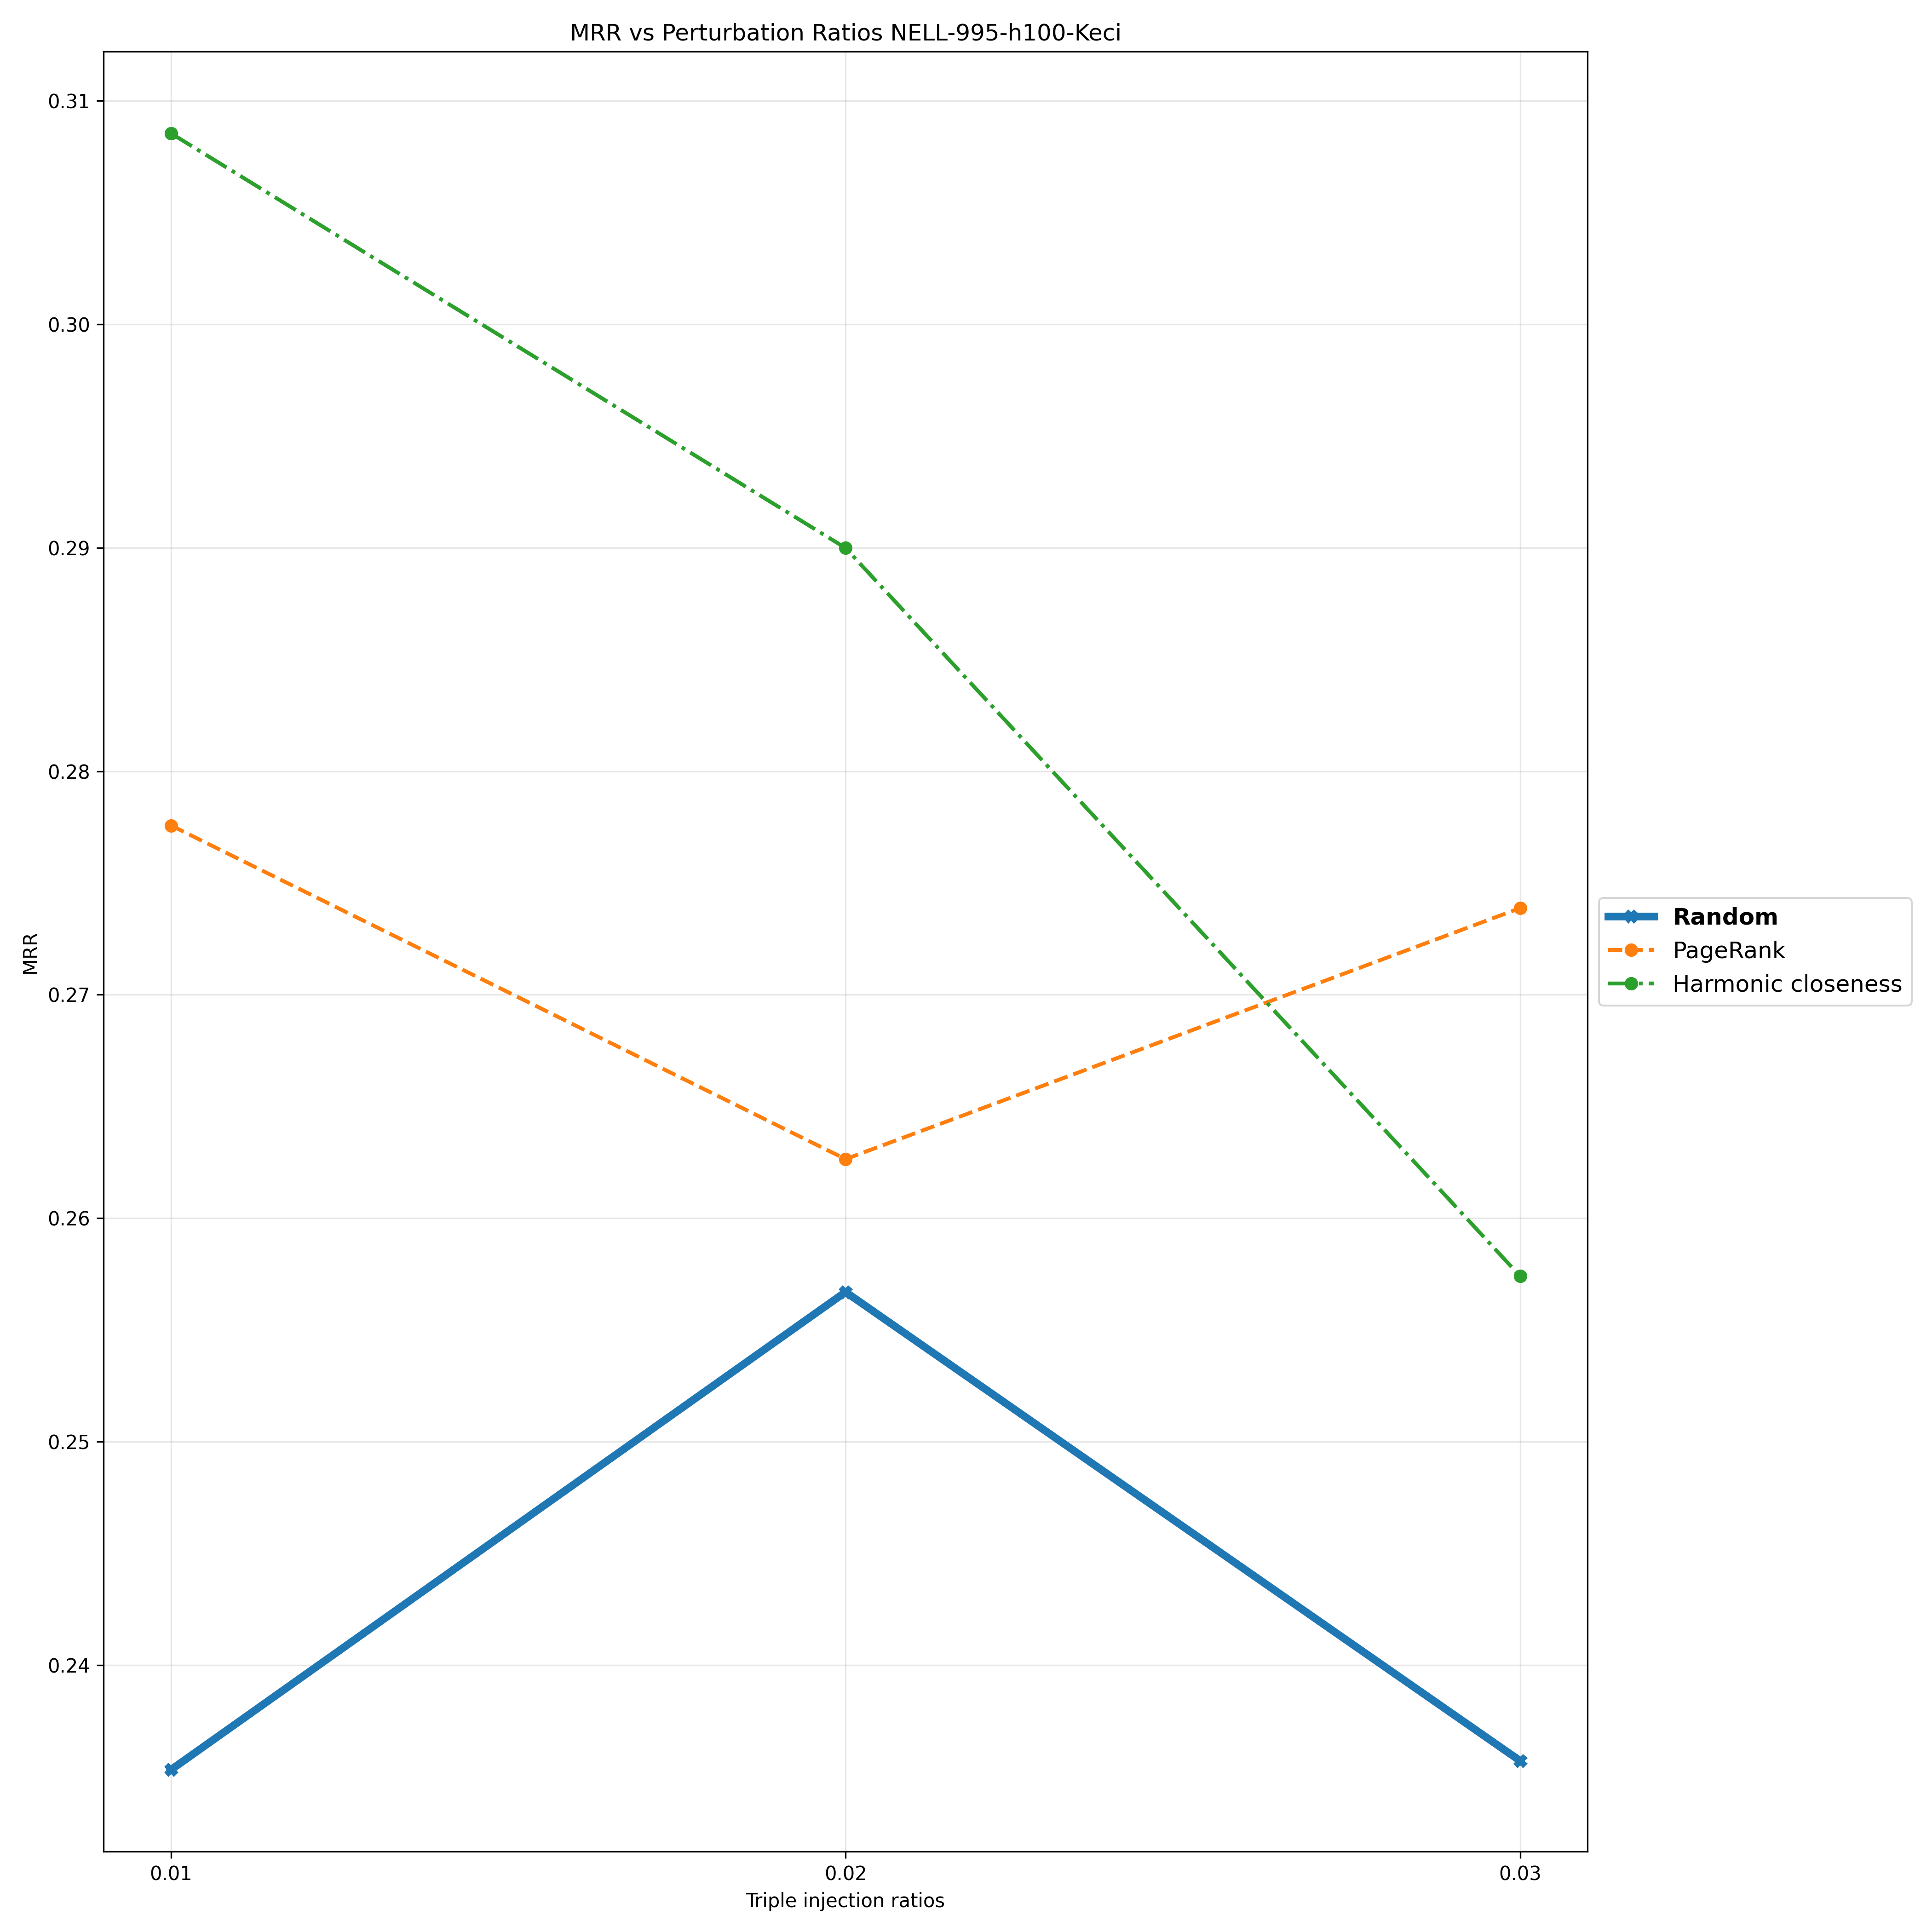

The file beside this chart, header and first rows:
Triple Injection Ratios, 0.01, 0.02, 0.03
Random, 0.2353, 0.2567, 0.2357
PageRank, 0.2776, 0.2626, 0.2739
Harmonic closeness, 0.3085, 0.29, 0.2574
